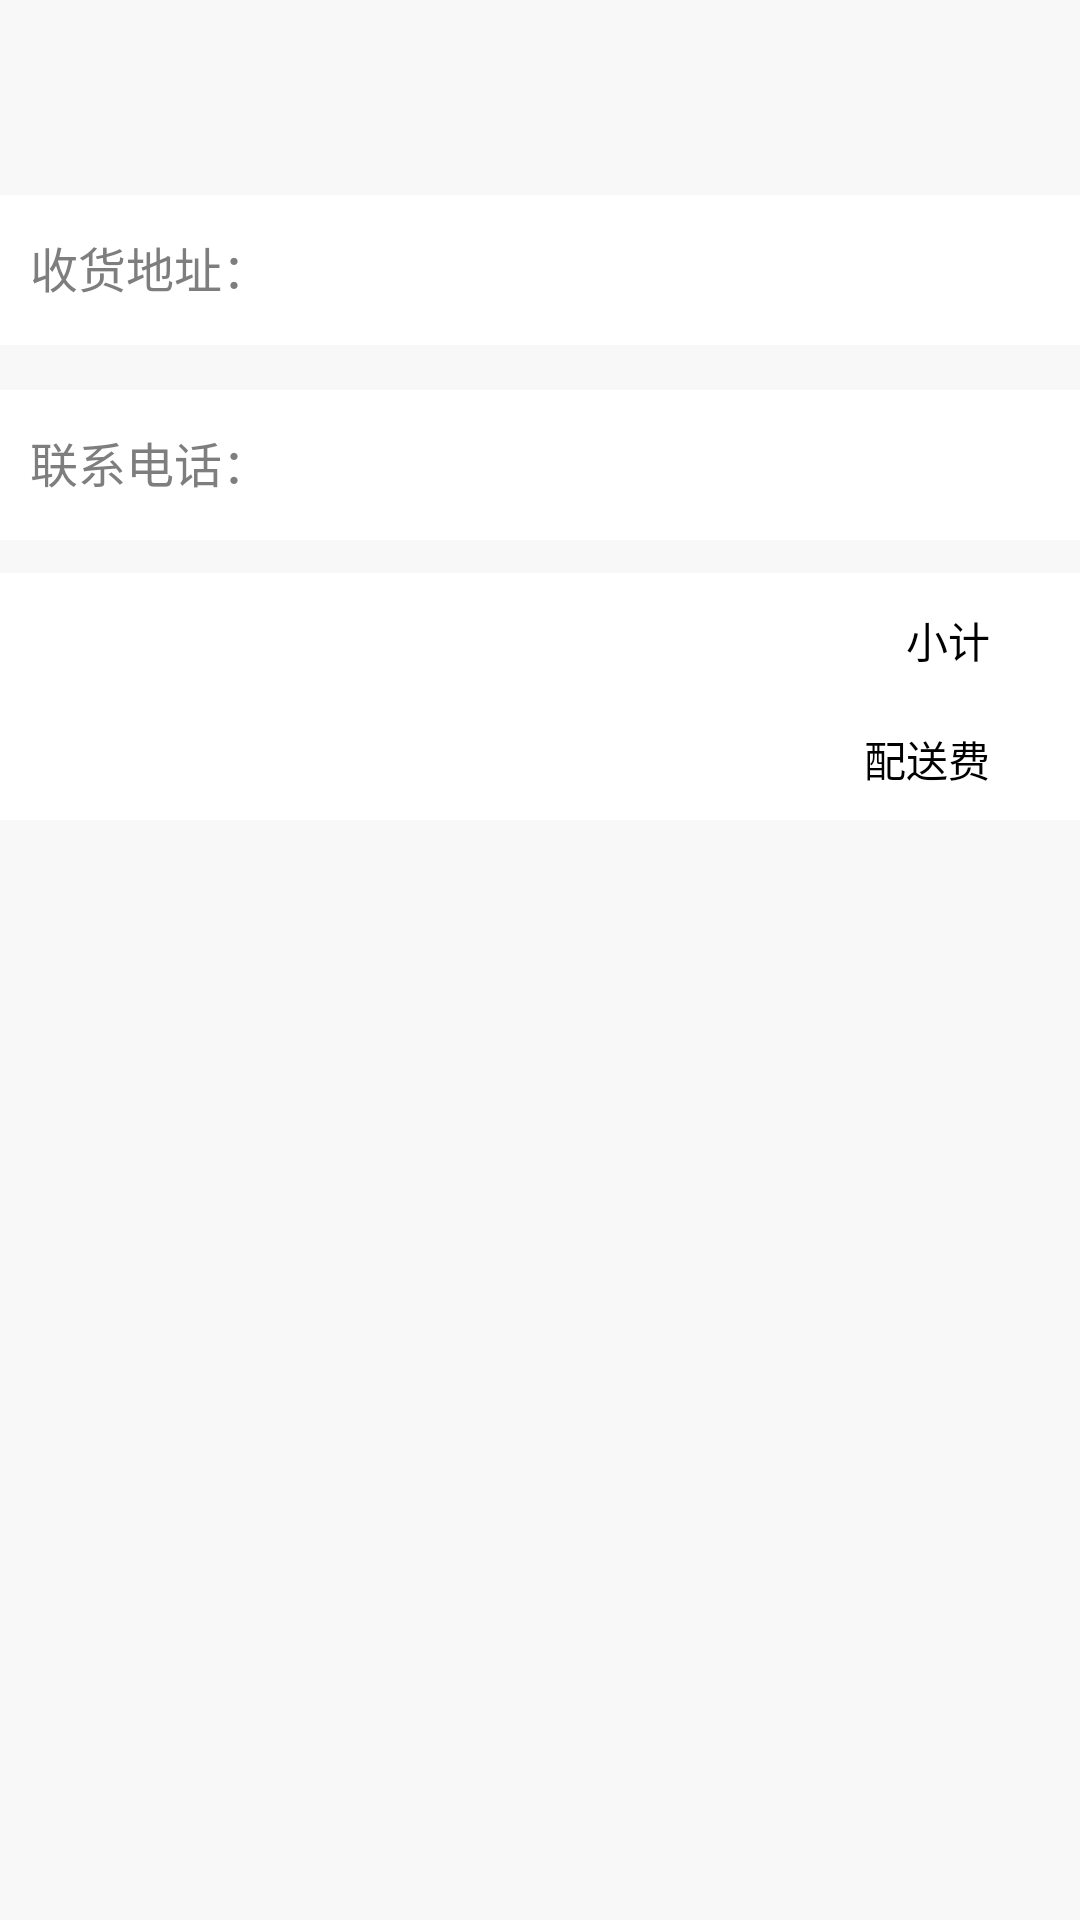

Android layout source for this screen:
<!-- AndroidManifest.xml: application theme Theme.AppCompat.NoActionBar -->
<!-- res/layout/order_head.xml -->
<?xml version="1.0" encoding="utf-8"?>
<LinearLayout
    xmlns:android="http://schemas.android.com/apk/res/android"
    android:layout_width="match_parent"
    android:layout_height="match_parent"
    android:background="@color/type_gray"
    android:orientation="vertical">
    <include layout="@layout/title_bar" />
    <LinearLayout
        android:layout_width="match_parent"
        android:layout_height="50dp"
        android:layout_marginTop="15dp"
        android:background="@android:color/white">
        <TextView
            android:layout_width="wrap_content"
            android:layout_height="wrap_content"
            android:layout_marginLeft="10dp"
            android:text="收货地址："
            android:textColor="@color/color_gray"
            android:textSize="16sp" />
        <EditText
            android:layout_width="match_parent"
            android:layout_height="match_parent"
            android:background="@android:color/white"
            android:textColor="@android:color/black"
            android:textSize="16sp" />
    </LinearLayout>

    <LinearLayout
        android:layout_width="match_parent"
        android:layout_height="50dp"
        android:layout_marginTop="15dp"
        android:background="@android:color/white">
        <TextView
            android:layout_width="wrap_content"
            android:layout_height="wrap_content"
            android:layout_marginLeft="10dp"
            android:text="联系电话："
            android:textColor="@color/color_gray"
            android:textSize="16sp" />
        <EditText
            android:layout_width="match_parent"
            android:layout_height="match_parent"
            android:background="@android:color/white"
            android:textColor="@android:color/black"
            android:textSize="16sp" />
    </LinearLayout>

    <ListView
        android:id="@+id/lv_order"
        android:layout_width="match_parent"
        android:layout_height="wrap_content"
        android:layout_marginTop="10dp"
        android:background="@android:color/white" />

    <View
        android:layout_width="match_parent"
        android:layout_height="1dp"
        android:background="@color/type_gray" />
    <RelativeLayout
        android:layout_width="wrap_content"
        android:layout_height="wrap_content"
        android:background="@android:color/white">
        <TextView
            android:id="@+id/tv_cost"
            android:layout_width="wrap_content"
            android:layout_height="wrap_content"
            android:layout_alignParentRight="true"
            android:padding="10dp"
            android:textColor="@color/price_red"
            android:textSize="16sp"
            android:textStyle="bold" />
        <TextView
            android:layout_width="wrap_content"
            android:layout_height="wrap_content"
            android:layout_marginTop="2dp"
            android:layout_toLeftOf="@id/tv_cost"
            android:padding="10dp"
            android:text="小计"
            android:textColor="@android:color/black"
            android:textSize="14sp" />
        <TextView
            android:id="@+id/tv_distribution_cost"
            android:layout_width="wrap_content"
            android:layout_height="wrap_content"
            android:layout_alignParentRight="true"
            android:layout_below="@id/tv_cost"
            android:padding="10dp"
            android:textColor="@android:color/black"
            android:textSize="14sp"
            android:textStyle="bold" />
        <TextView
            android:layout_width="wrap_content"
            android:layout_height="wrap_content"
            android:layout_below="@id/tv_cost"
            android:layout_toLeftOf="@id/tv_distribution_cost"
            android:padding="10dp"
            android:text="配送费"
            android:textColor="@android:color/black"
            android:textSize="14sp" />
    </RelativeLayout>
</LinearLayout>
<!-- res/layout/title_bar.xml (included above) -->
<?xml version="1.0" encoding="utf-8"?>
<RelativeLayout
    xmlns:android="http://schemas.android.com/apk/res/android"
    android:id="@+id/title_bar"
    android:layout_width="match_parent"
    android:layout_height="50dp"
    android:background="@android:color/transparent">
    <TextView
        android:id="@+id/tv_back"
        android:layout_width="50dp"
        android:layout_height="50dp"
        android:layout_alignParentLeft="true"
        android:layout_centerVertical="true"
        android:background="@drawable/go_back_selector" />
    <TextView
        android:id="@+id/tv_title"
        android:layout_width="wrap_content"
        android:layout_height="wrap_content"
        android:layout_centerInParent="true"
        android:textColor="@android:color/black"
        android:textSize="20sp" />

</RelativeLayout>
<!-- resources referenced by this layout -->
<resources>
  <color name="color_gray">#7e7e7e</color>
  <color name="price_red">#ff5339</color>
  <color name="type_gray">#f8f8f8</color>
</resources>
